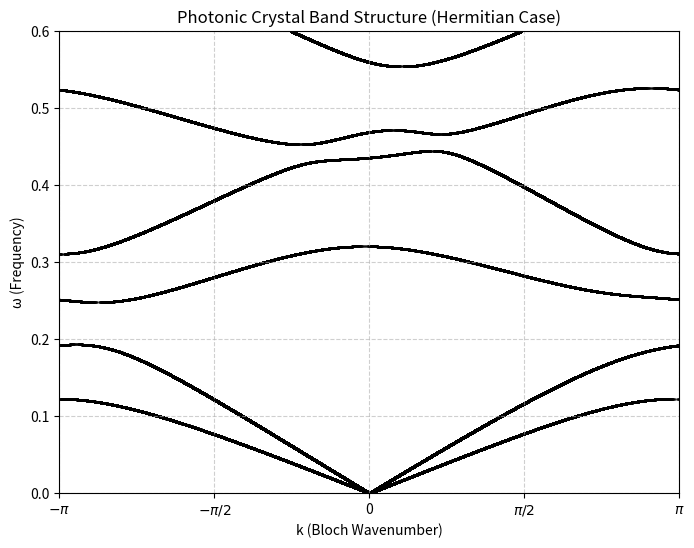

The matplotlib source for this figure:
import numpy as np
import matplotlib.pyplot as plt

# --- Simulation Parameters (match MATLAB exactly) ---
DELTA = 6.0
PHI1  = 0.0
PHI2  = 0.8
ALPHA = 0.5
BETA  = 0.5
EPSILON0         = 13.0          # set to 13.0+5.0j for the NH case
EPSILON0_TILDE   = 1.0

# Unit-cell lengths: L_total = 2π,  A1 = A2 = L_total/4 = π/2,  F = L_total/2 = π
L_TOTAL = 2*np.pi
L_A     = L_TOTAL/4.0            # = π/2
L_F     = L_TOTAL/2.0            # = π

# Simulation control (unchanged)
OMEGA_MAX   = 0.6
OMEGA_STEPS = 100_000
TOLERANCE   = 1e-7  # |λ|-1 tolerance for accepting a propagating mode

# --- Transfer matrices (1:1 with MATLAB) ---
def get_TA(omega, phi, L, delta, epsilon0):
    """
    Layer A transfer matrix (exact MATLAB formula).
    """
    a  = omega * L
    n1 = np.sqrt(epsilon0 + delta)
    n2 = np.sqrt(epsilon0 - delta)

    u1, v1 = np.cos(n1*a), np.sin(n1*a)
    u2, v2 = np.cos(n2*a), np.sin(n2*a)

    u, v = np.cos(phi), np.sin(phi)

    T = np.array([
        [   u*u*u1 + v*v*u2,            u*v*u1 - u*v*u2,           -1j*u*v*v1/n1 + 1j*u*v*v2/n2,   1j*u*u*v1/n1 + 1j*v*v*v2/n2 ],
        [   u*v*u1 - u*v*u2,            v*v*u1 + u*u*u2,           -1j*v*v*v1/n1 - 1j*u*u*v2/n2,   1j*u*v*v1/n1 - 1j*u*v*v2/n2 ],
        [ -1j*n1*u*v*v1 + 1j*n2*u*v*v2, -1j*n1*v*v*v1 - 1j*n2*u*u*v2,  v*v*u1 + u*u*u2,              -u*v*u1 + u*v*u2           ],
        [  1j*n1*u*u*v1 + 1j*n2*v*v*v2,  1j*n1*u*v*v1 - 1j*n2*u*v*v2, -u*v*u1 + u*v*u2,               u*u*u1 + v*v*u2           ]
    ], dtype=np.complex128)
    return T

def get_TF(omega, L_F, alpha, beta, epsilon0_tilde):
    """
    Layer F transfer matrix (exact MATLAB formula, including the 1/2 factor).
    """
    a  = omega * L_F
    mu = 1.0

    n1 = np.sqrt((epsilon0_tilde + alpha)*(mu + beta))
    n2 = np.sqrt((epsilon0_tilde - alpha)*(mu - beta))
    m1 = np.sqrt((epsilon0_tilde + alpha)/(mu + beta))
    m2 = np.sqrt((epsilon0_tilde - alpha)/(mu - beta))

    u1, v1 = np.cos(n1*a), np.sin(n1*a)
    u2, v2 = np.cos(n2*a), np.sin(n2*a)

    T = np.array([
        [  u1+u2,               1j*(u1-u2),           v1/m1 - v2/m2,        1j*(v1/m1 + v2/m2) ],
        [ -1j*(u1-u2),          u1+u2,               -1j*(v1/m1 + v2/m2),   v1/m1 - v2/m2      ],
        [ -m1*v1 + m2*v2,      -1j*(m1*v1 + m2*v2),   u1+u2,                1j*(u1-u2)        ],
        [  1j*(m1*v1 + m2*v2), -m1*v1 + m2*v2,       -1j*(u1-u2),           u1+u2             ]
    ], dtype=np.complex128)

    return 0.5 * T

# --- Original sweep-ω, solve k from eigenvalues (unchanged) ---
def calculate_band_structure():
    """
    Sweep real ω; for each ω, build M(ω)=T_A1*T_F*T_A2,
    take its eigenvalues λ = e^{ik}, keep those with |λ|≈1,
    and record (k, ω) with k = -i log λ (real part).
    """
    print("Starting calculation...")
    omega_vals = np.linspace(0, OMEGA_MAX, OMEGA_STEPS)

    k_results = []
    omega_results = []

    for omega in omega_vals:
        if omega == 0:
            continue  # unchanged

        # Correct layer thicknesses (match MATLAB)
        TA1 = get_TA(omega, PHI1, L_A, DELTA, EPSILON0)
        TFm = get_TF(omega, L_F,  ALPHA, BETA, EPSILON0_TILDE)
        TA2 = get_TA(omega, PHI2, L_A, DELTA, EPSILON0)

        # Correct multiplication order (match MATLAB: T_A1 * T_F * T_A2)
        M = TA1 @ TFm @ TA2

        eigenvalues = np.linalg.eigvals(M)
        for eig in eigenvalues:
            if np.isclose(np.abs(eig), 1.0, atol=TOLERANCE):
                k = -1j * np.log(eig)
                k_results.append(k.real)
                omega_results.append(omega)

    print("Calculation finished.")
    return k_results, omega_results

def plot_results(k_vals, omega_vals):
    plt.figure(figsize=(8, 6))
    plt.scatter(k_vals, omega_vals, s=1, c='k', alpha=0.5)
    plt.xlabel('k (Bloch Wavenumber)')
    plt.ylabel('ω (Frequency)')
    plt.title('Photonic Crystal Band Structure (Hermitian Case)')
    plt.xlim(-np.pi, np.pi)
    plt.ylim(0, OMEGA_MAX)
    plt.xticks([-np.pi, -np.pi/2, 0, np.pi/2, np.pi],
               [r'$-\pi$', r'$-\pi/2$', '0', r'$\pi/2$', r'$\pi$'])
    plt.grid(True, linestyle='--', alpha=0.6)
    plt.show()

if __name__ == '__main__':
    k_points, omega_points = calculate_band_structure()
    plot_results(k_points, omega_points)

